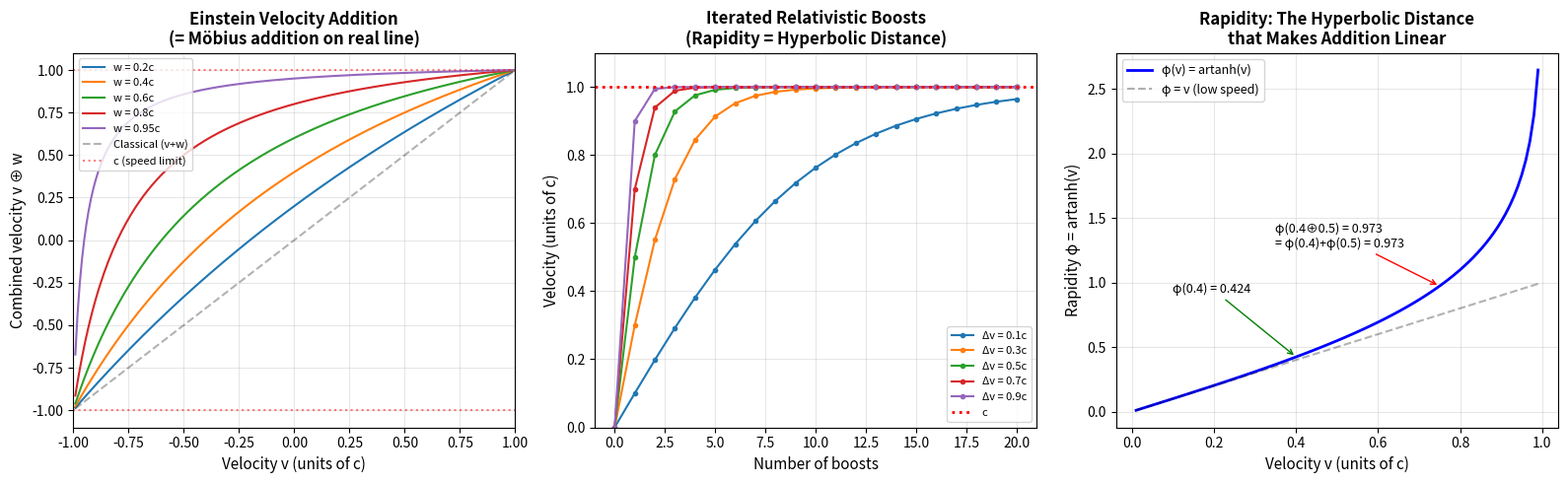

This chart was generated by the following Python code:
#!/usr/bin/env python3
"""
Visualization: Einstein Velocity Addition = Möbius Addition
============================================================
Shows how velocities compose in special relativity using the
same Möbius addition formula that governs arithmetic on the
Poincaré disk. The key insight: the speed of light c is the
boundary of the disk.
"""

import numpy as np
import matplotlib.pyplot as plt


def einstein_add(v, w):
    """Einstein velocity addition: (v + w) / (1 + vw)."""
    return (v + w) / (1 + v * w)


fig, axes = plt.subplots(1, 3, figsize=(16, 5))

# Panel 1: v ⊕ w for varying v at fixed w
ax = axes[0]
w_vals = [0.2, 0.4, 0.6, 0.8, 0.95]
v_range = np.linspace(-0.99, 0.99, 200)

for w in w_vals:
    result = einstein_add(v_range, w)
    ax.plot(v_range, result, label=f'w = {w}c', linewidth=1.5)

ax.plot(v_range, v_range, 'k--', alpha=0.3, label='Classical (v+w)')
ax.axhline(y=1.0, color='red', linestyle=':', alpha=0.5, label='c (speed limit)')
ax.axhline(y=-1.0, color='red', linestyle=':', alpha=0.5)

ax.set_xlabel('Velocity v (units of c)', fontsize=11)
ax.set_ylabel('Combined velocity v ⊕ w', fontsize=11)
ax.set_title('Einstein Velocity Addition\n(= Möbius addition on real line)',
             fontsize=12, fontweight='bold')
ax.legend(fontsize=8, loc='upper left')
ax.set_xlim(-1, 1)
ax.set_ylim(-1.1, 1.1)
ax.grid(True, alpha=0.3)

# Panel 2: Iterated boosts — approaching c
ax2 = axes[1]
boost_sizes = [0.1, 0.3, 0.5, 0.7, 0.9]
for boost in boost_sizes:
    velocities = [0.0]
    for _ in range(20):
        velocities.append(einstein_add(velocities[-1], boost))
    ax2.plot(range(len(velocities)), velocities, 'o-', markersize=3,
             linewidth=1.5, label=f'Δv = {boost}c')

ax2.axhline(y=1.0, color='red', linestyle=':', linewidth=2, label='c')
ax2.set_xlabel('Number of boosts', fontsize=11)
ax2.set_ylabel('Velocity (units of c)', fontsize=11)
ax2.set_title('Iterated Relativistic Boosts\n(Rapidity = Hyperbolic Distance)',
              fontsize=12, fontweight='bold')
ax2.legend(fontsize=8)
ax2.grid(True, alpha=0.3)
ax2.set_ylim(0, 1.1)

# Panel 3: Rapidity (= hyperbolic distance) is additive
ax3 = axes[2]
v_range2 = np.linspace(0.01, 0.99, 100)
rapidity = np.arctanh(v_range2)

ax3.plot(v_range2, rapidity, 'b-', linewidth=2, label='φ(v) = artanh(v)')
ax3.plot(v_range2, v_range2, 'k--', alpha=0.3, label='φ = v (low speed)')

# Show additivity: φ(v⊕w) = φ(v) + φ(w)
v1, v2 = 0.4, 0.5
phi1, phi2 = np.arctanh(v1), np.arctanh(v2)
v_combined = einstein_add(v1, v2)
phi_combined = np.arctanh(v_combined)

ax3.annotate(f'φ({v1}) = {phi1:.3f}', xy=(v1, phi1),
            xytext=(v1-0.3, phi1+0.5), fontsize=9,
            arrowprops=dict(arrowstyle='->', color='green'))
ax3.annotate(f'φ({v1}⊕{v2}) = {phi_combined:.3f}\n= φ({v1})+φ({v2}) = {phi1+phi2:.3f}',
            xy=(v_combined, phi_combined),
            xytext=(v_combined-0.4, phi_combined+0.3), fontsize=9,
            arrowprops=dict(arrowstyle='->', color='red'))

ax3.set_xlabel('Velocity v (units of c)', fontsize=11)
ax3.set_ylabel('Rapidity φ = artanh(v)', fontsize=11)
ax3.set_title('Rapidity: The Hyperbolic Distance\nthat Makes Addition Linear',
              fontsize=12, fontweight='bold')
ax3.legend(fontsize=9)
ax3.grid(True, alpha=0.3)

plt.tight_layout()
plt.savefig('viz_einstein_addition.png', dpi=150, bbox_inches='tight')
print("Saved Einstein addition visualization")
